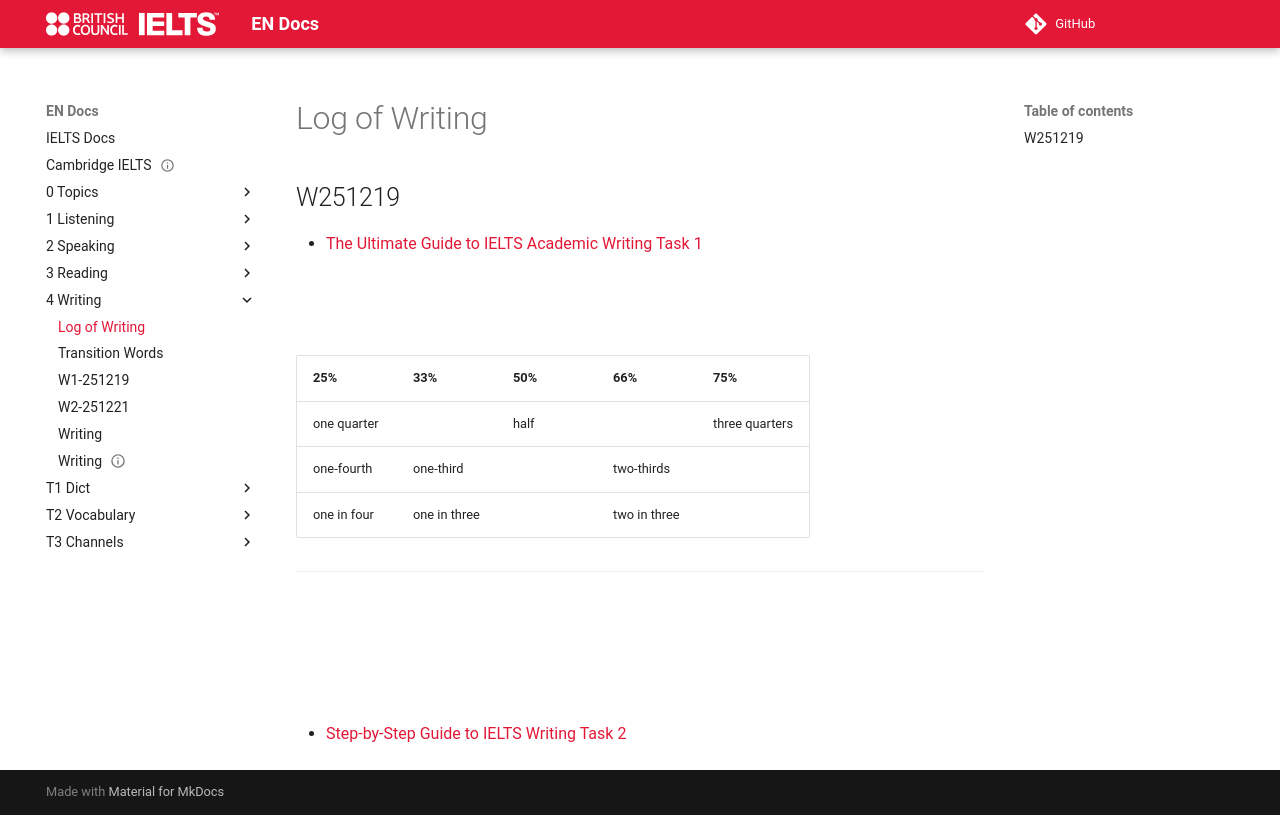

repository: abotw/Docs-IELTS · page: 4-Writing/log-writing/index.html · generator: mkdocs


# Log of Writing

## W251219

- [The Ultimate Guide to IELTS Academic Writing Task 1](https://www.youtube.com/watch?v=VQluL1IRDbY)

![](Pasted%20image%2020251219172140.png)

![](Pasted%20image%2020251219174440.png)

| 25%         | 33%          | 50%  | 66%          | 75%            |
| ----------- | ------------ | ---- | ------------ | -------------- |
| one quarter |              | half |              | three quarters |
| one-fourth  | one-third    |      | two-thirds   |                |
| one in four | one in three |      | two in three |                |

---

![](Pasted%20image%2020251219180010.png)

![](Pasted%20image%2020251219181737.png)

![](Pasted%20image%2020251219182516.png)

  
- [Step-by-Step Guide to IELTS Writing Task 2](https://www.youtube.com/watch?v=j2FVhUgDwqw)
